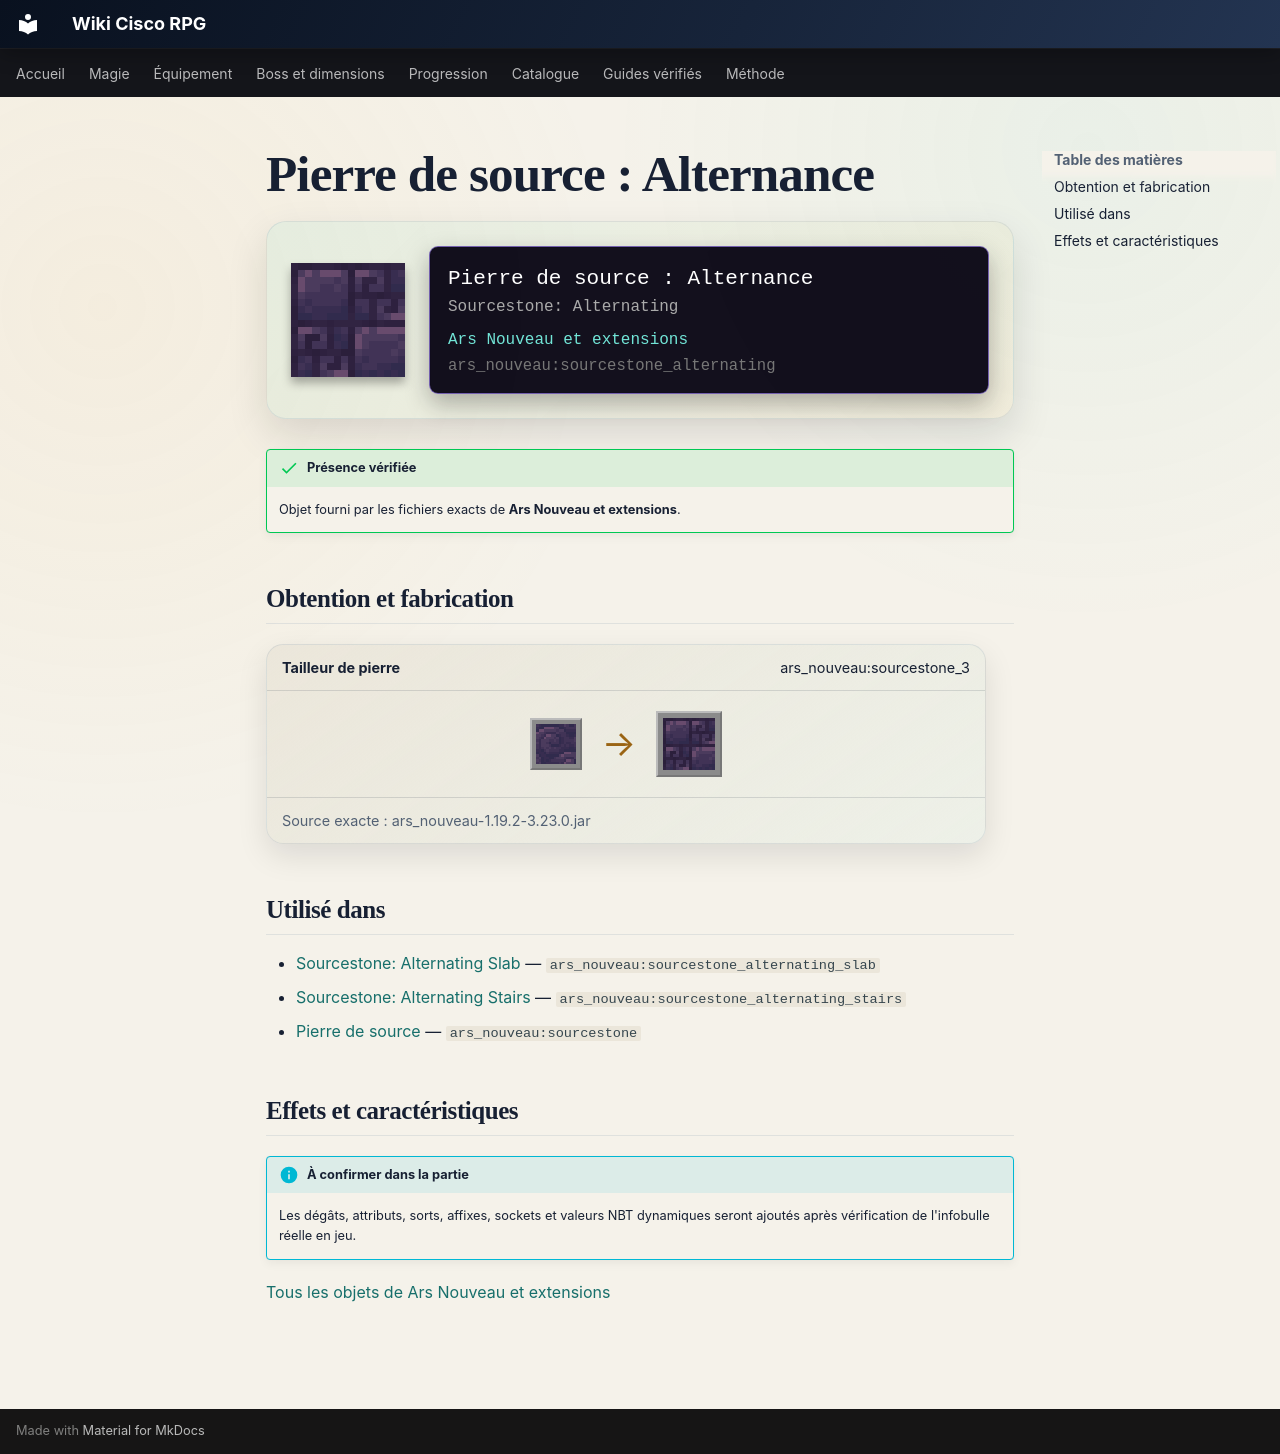

repository: Kloups-Dev/wiki-cisco-rpg · page: catalogue/objets/ars_nouveau/sourcestone_alternating/index.html · generator: mkdocs

# Pierre de source : Alternance

<div class="mc-item-showcase">
<img class="mc-item-icon" src="../../../../assets/generated/items/ars_nouveau/sourcestone_alternating.png" alt="Pierre de source : Alternance">
<div class="mc-tooltip-card">
<div class="mc-tooltip-card__name">Pierre de source : Alternance</div>
<div class="mc-tooltip-card__alias">Sourcestone: Alternating</div>
<div class="mc-tooltip-card__mod">Ars Nouveau et extensions</div>
<div class="mc-tooltip-card__id">ars_nouveau:sourcestone_alternating</div>
</div>
</div>

!!! success "Présence vérifiée"
    Objet fourni par les fichiers exacts de **Ars Nouveau et extensions**.

## Obtention et fabrication

<div class="jei-recipe"><div class="jei-recipe__head"><strong>Tailleur de pierre</strong><span>ars_nouveau:sourcestone_3</span></div><div class="jei-recipe__body"><div class="jei-inputs"><a class="jei-slot" href="../../../../catalogue/objets/ars_nouveau/sourcestone/" title="Pierre de source (ars_nouveau:sourcestone)"><img src="../../../../assets/generated/items/ars_nouveau/sourcestone.png" alt="" loading="lazy"></a></div><span class="jei-arrow">→</span><span class="jei-slot jei-slot--result"><img src="../../../../assets/generated/items/ars_nouveau/sourcestone_alternating.png" alt=""></span></div><div class="jei-recipe__source">Source exacte : ars_nouveau-1.19.2-3.23.0.jar</div></div>

## Utilisé dans

- [Sourcestone: Alternating Slab](../../../catalogue/objets/ars_nouveau/sourcestone_alternating_slab.md) — <code>ars_nouveau:sourcestone_alternating_slab</code>
- [Sourcestone: Alternating Stairs](../../../catalogue/objets/ars_nouveau/sourcestone_alternating_stairs.md) — <code>ars_nouveau:sourcestone_alternating_stairs</code>
- [Pierre de source](../../../catalogue/objets/ars_nouveau/sourcestone.md) — <code>ars_nouveau:sourcestone</code>

## Effets et caractéristiques

!!! info "À confirmer dans la partie"
    Les dégâts, attributs, sorts, affixes, sockets et valeurs NBT dynamiques seront ajoutés après vérification de l'infobulle réelle en jeu.

[Tous les objets de Ars Nouveau et extensions](../../../contenu/ars-nouveau.md)
